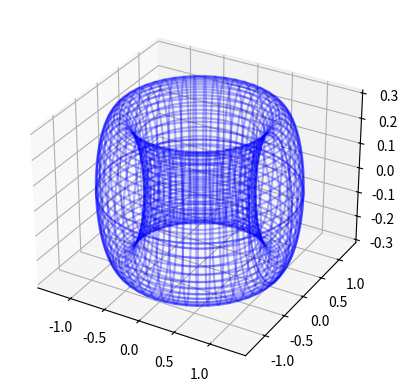

Write the Python code that produced this figure.
# %%
import numpy as np
import pandas as pd
import matplotlib.pyplot as plt
import datetime

# トーラスのパラメータ
R = 1  # トーラスの中心から軸までの距離
r = 0.3  # トーラスの断面円の半径
theta_res = 100  # 断面円の分割数
phi_res = 100  # 軸周りの分割数

# パラメータ値の生成
theta = np.linspace(0, 2 * np.pi, theta_res)
phi = np.linspace(0, 2 * np.pi, phi_res)
theta, phi = np.meshgrid(theta, phi)
c, a = R + r * np.cos(theta), r * np.sin(theta)

# トーラスの座標計算
x = c * np.cos(phi)
y = c * np.sin(phi)
z = a

# 三次元プロット
fig = plt.figure()
ax = fig.add_subplot(111, projection="3d")
ax.plot_wireframe(x, y, z, color="blue", alpha=0.3)

# グラフ表示
plt.show()

#%%
now = datetime.datetime.now()
filename = 'result_SOM_image_torus' + now.strftime('%Y%m%d_%H%M%S') + '.csv'


# 座標をデータフレームに格納
df = pd.DataFrame(np.array([x.flatten(), y.flatten(), z.flatten()]).T, columns=["x", "y", "z"])
df.to_csv("torus.csv", index=False)
# %%
